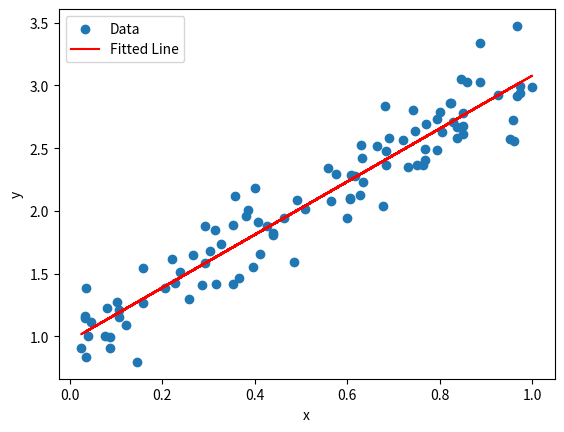

The matplotlib source for this figure:
import numpy as np
import scipy.optimize as sopt
import matplotlib.pyplot as plt

def generate_data(a, b, noise_std, num_points):
    x = np.random.rand(num_points)
    noise = np.random.normal(0, noise_std, num_points)
    y = a * x + b + noise
    return x, y

def cost_function(params, x, y):
    c, d = params
    residuals = c * x + d - y
    return residuals

def main():
    a = 2.0
    b = 1.0
    noise_std = 0.2
    num_points = 100

    x, y = generate_data(a, b, noise_std, num_points)

    initial_params = np.array([1.0, 0.0])

    result = sopt.least_squares(cost_function, initial_params, args=(x, y))

    optimized_c, optimized_d = result.x

    print("True Parameters:")
    print(f"a: {a}, b: {b}")
    print("\nOptimized Parameters:")
    print(f"c: {optimized_c}, d: {optimized_d}")

    plt.scatter(x, y, label="Data")
    plt.plot(x, optimized_c * x + optimized_d, color='red', label="Fitted Line")
    plt.xlabel("x")
    plt.ylabel("y")
    plt.legend()
    plt.show()

if __name__ == "__main__":
    main()
